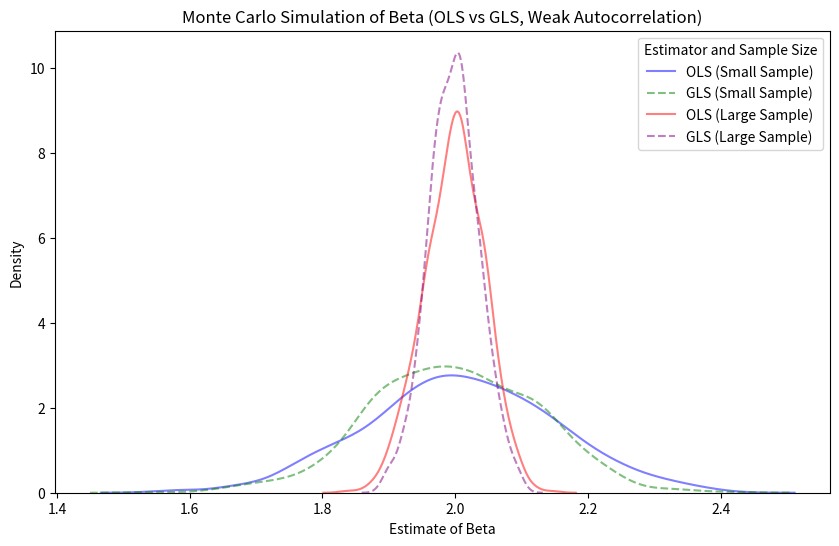
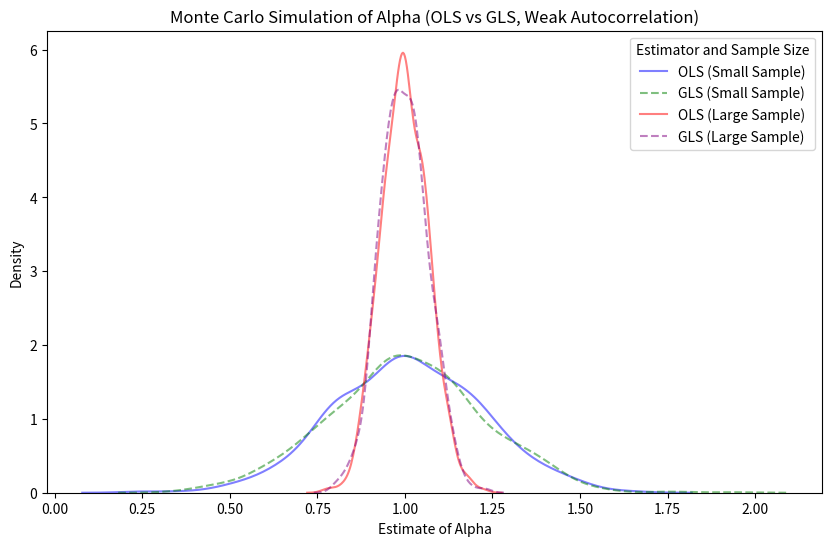
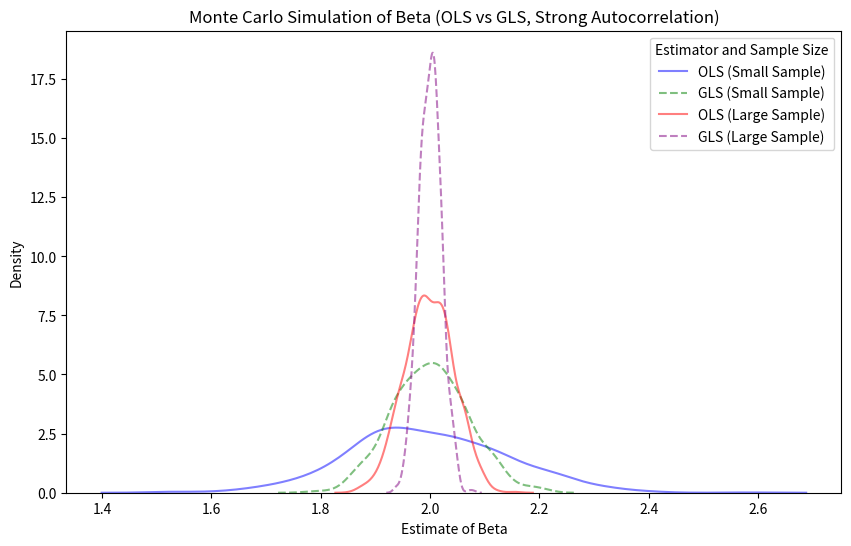
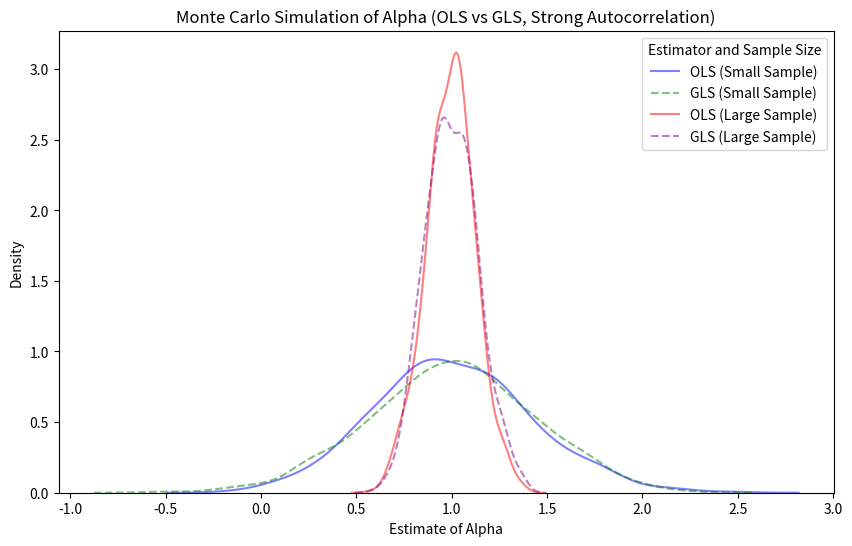

Here is the Python script that generated these plots, in order:
#!/usr/bin/env python3
# -*- coding: utf-8 -*-
"""
Created on Wed Oct 16 07:22:43 2024

@author: balazstibor
"""

import numpy as np
import matplotlib.pyplot as plt
import seaborn as sns
import pandas as pd

# Function to generate time series data with AR(1) errors
def generate_data(n, alpha, beta, rho, sigma2):
    x = np.random.normal(0, 1, n)  # Generate x values
    u = np.zeros(n)
    epsilon = np.random.normal(0, np.sqrt(sigma2), n)  # Generate error terms epsilon
    
    # Set initial value for u
    u[0] = np.random.normal(0, np.sqrt(sigma2 / (1 - rho**2)))
    
    # Generate AR(1) error terms
    for t in range(1, n):
        u[t] = rho * u[t-1] + epsilon[t]
    
    # Generate y based on the model
    y = alpha + beta * x + u
    return x, y

# Monte Carlo simulation function for OLS
def monte_carlo_simulation(rho, sigma2, num_simulations, n):
    alpha = 1
    beta = 2
    alpha_ols = np.zeros(num_simulations)
    beta_ols = np.zeros(num_simulations)
    
    for i in range(num_simulations):
        x, y = generate_data(n, alpha, beta, rho, sigma2)
        # Perform OLS estimation
        X = np.vstack([np.ones(n), x]).T  # Add constant term for intercept
        ols_estimates = np.linalg.inv(X.T @ X) @ X.T @ y  # OLS formula
        alpha_ols[i] = ols_estimates[0]  # OLS estimate of alpha (intercept)
        beta_ols[i] = ols_estimates[1]   # OLS estimate of beta (slope)
    
    # Return OLS estimates
    return alpha_ols, beta_ols

# Monte Carlo simulation function for GLS with correction for intercept
def monte_carlo_gls_simulation(rho, sigma2, num_simulations, n):
    alpha = 1
    beta = 2
    alpha_gls = np.zeros(num_simulations)
    beta_gls = np.zeros(num_simulations)
    
    for i in range(num_simulations):
        x, y = generate_data(n, alpha, beta, rho, sigma2)
        
        # Transform the data using the GLS transformation
        x_gls = x[1:] - rho * x[:-1]
        y_gls = y[1:] - rho * y[:-1]
        
        # Perform OLS on transformed data (GLS)
        X_gls = np.vstack([np.ones(len(x_gls)), x_gls]).T
        gls_estimates = np.linalg.inv(X_gls.T @ X_gls) @ X_gls.T @ y_gls
        
        # Correct the intercept by dividing by (1 - rho)
        alpha_gls[i] = gls_estimates[0] / (1 - rho)
        beta_gls[i] = gls_estimates[1]
    
    return alpha_gls, beta_gls

# Parameters
num_simulations = 1000
n_small = 100  # Small sample size
n_large = 1000  # Large sample size for asymptotic comparison
sigma2_rho_04 = 1.68
sigma2_rho_08 = 0.72
rho_weak = 0.4
rho_strong = 0.8

# Run simulations for OLS and GLS (weak autocorrelation, rho = 0.4)
alpha_ols_weak_small, beta_ols_weak_small = monte_carlo_simulation(rho_weak, sigma2_rho_04, num_simulations, n_small)
alpha_ols_weak_large, beta_ols_weak_large = monte_carlo_simulation(rho_weak, sigma2_rho_04, num_simulations, n_large)

alpha_gls_weak_small, beta_gls_weak_small = monte_carlo_gls_simulation(rho_weak, sigma2_rho_04, num_simulations, n_small)
alpha_gls_weak_large, beta_gls_weak_large = monte_carlo_gls_simulation(rho_weak, sigma2_rho_04, num_simulations, n_large)

# Run simulations for OLS and GLS (strong autocorrelation, rho = 0.8)
alpha_ols_strong_small, beta_ols_strong_small = monte_carlo_simulation(rho_strong, sigma2_rho_08, num_simulations, n_small)
alpha_ols_strong_large, beta_ols_strong_large = monte_carlo_simulation(rho_strong, sigma2_rho_08, num_simulations, n_large)

alpha_gls_strong_small, beta_gls_strong_small = monte_carlo_gls_simulation(rho_strong, sigma2_rho_08, num_simulations, n_small)
alpha_gls_strong_large, beta_gls_strong_large = monte_carlo_gls_simulation(rho_strong, sigma2_rho_08, num_simulations, n_large)

# Combine results into DataFrames for OLS and GLS (weak autocorrelation)
results_ols_weak_df = pd.DataFrame({
    'alpha_ols': np.concatenate([alpha_ols_weak_small, alpha_ols_weak_large]),
    'beta_ols': np.concatenate([beta_ols_weak_small, beta_ols_weak_large]),
    'n': np.concatenate([['Small Sample (n=100)'] * num_simulations, ['Large Sample (n=1000)'] * num_simulations]),
    'estimator': ['OLS'] * num_simulations * 2
})

results_gls_weak_df = pd.DataFrame({
    'alpha_gls': np.concatenate([alpha_gls_weak_small, alpha_gls_weak_large]),
    'beta_gls': np.concatenate([beta_gls_weak_small, beta_gls_weak_large]),
    'n': np.concatenate([['Small Sample (n=100)'] * num_simulations, ['Large Sample (n=1000)'] * num_simulations]),
    'estimator': ['GLS'] * num_simulations * 2
})

# Combine results into DataFrames for OLS and GLS (strong autocorrelation)
results_ols_strong_df = pd.DataFrame({
    'alpha_ols': np.concatenate([alpha_ols_strong_small, alpha_ols_strong_large]),
    'beta_ols': np.concatenate([beta_ols_strong_small, beta_ols_strong_large]),
    'n': np.concatenate([['Small Sample (n=100)'] * num_simulations, ['Large Sample (n=1000)'] * num_simulations]),
    'estimator': ['OLS'] * num_simulations * 2
})

results_gls_strong_df = pd.DataFrame({
    'alpha_gls': np.concatenate([alpha_gls_strong_small, alpha_gls_strong_large]),
    'beta_gls': np.concatenate([beta_gls_strong_small, beta_gls_strong_large]),
    'n': np.concatenate([['Small Sample (n=100)'] * num_simulations, ['Large Sample (n=1000)'] * num_simulations]),
    'estimator': ['GLS'] * num_simulations * 2
})

# Ensure numeric conversion
results_ols_weak_df['alpha_ols'] = pd.to_numeric(results_ols_weak_df['alpha_ols'], errors='coerce')
results_ols_weak_df['beta_ols'] = pd.to_numeric(results_ols_weak_df['beta_ols'], errors='coerce')
results_gls_weak_df['alpha_gls'] = pd.to_numeric(results_gls_weak_df['alpha_gls'], errors='coerce')
results_gls_weak_df['beta_gls'] = pd.to_numeric(results_gls_weak_df['beta_gls'], errors='coerce')

results_ols_strong_df['alpha_ols'] = pd.to_numeric(results_ols_strong_df['alpha_ols'], errors='coerce')
results_ols_strong_df['beta_ols'] = pd.to_numeric(results_ols_strong_df['beta_ols'], errors='coerce')
results_gls_strong_df['alpha_gls'] = pd.to_numeric(results_gls_strong_df['alpha_gls'], errors='coerce')
results_gls_strong_df['beta_gls'] = pd.to_numeric(results_gls_strong_df['beta_gls'], errors='coerce')

# Plot for Beta estimates (Weak Autocorrelation)
plt.figure(figsize=(10, 6))

# Small sample (n=100) OLS and GLS (weak autocorrelation)
sns.kdeplot(data=results_ols_weak_df[results_ols_weak_df['n'] == 'Small Sample (n=100)'], x='beta_ols', alpha=0.5, label='OLS (Small Sample)', linestyle='-', color='blue')
sns.kdeplot(data=results_gls_weak_df[results_gls_weak_df['n'] == 'Small Sample (n=100)'], x='beta_gls', alpha=0.5, label='GLS (Small Sample)', linestyle='--', color='green')

# Large sample (n=1000) OLS and GLS (weak autocorrelation)
sns.kdeplot(data=results_ols_weak_df[results_ols_weak_df['n'] == 'Large Sample (n=1000)'], x='beta_ols', alpha=0.5, label='OLS (Large Sample)', linestyle='-', color='red')
sns.kdeplot(data=results_gls_weak_df[results_gls_weak_df['n'] == 'Large Sample (n=1000)'], x='beta_gls', alpha=0.5, label='GLS (Large Sample)', linestyle='--', color='purple')

plt.title("Monte Carlo Simulation of Beta (OLS vs GLS, Weak Autocorrelation)")
plt.xlabel("Estimate of Beta")
plt.ylabel("Density")
plt.legend(title="Estimator and Sample Size", loc='upper right')  # Add legend in the upper right
plt.show()

# Plot for Alpha estimates (Weak Autocorrelation)
plt.figure(figsize=(10, 6))

# Small sample (n=100) OLS and GLS (weak autocorrelation)
sns.kdeplot(data=results_ols_weak_df[results_ols_weak_df['n'] == 'Small Sample (n=100)'], x='alpha_ols', alpha=0.5, label='OLS (Small Sample)', linestyle='-', color='blue')
sns.kdeplot(data=results_gls_weak_df[results_gls_weak_df['n'] == 'Small Sample (n=100)'], x='alpha_gls', alpha=0.5, label='GLS (Small Sample)', linestyle='--', color='green')

# Large sample (n=1000) OLS and GLS (weak autocorrelation)
sns.kdeplot(data=results_ols_weak_df[results_ols_weak_df['n'] == 'Large Sample (n=1000)'], x='alpha_ols', alpha=0.5, label='OLS (Large Sample)', linestyle='-', color='red')
sns.kdeplot(data=results_gls_weak_df[results_gls_weak_df['n'] == 'Large Sample (n=1000)'], x='alpha_gls', alpha=0.5, label='GLS (Large Sample)', linestyle='--', color='purple')

plt.title("Monte Carlo Simulation of Alpha (OLS vs GLS, Weak Autocorrelation)")
plt.xlabel("Estimate of Alpha")
plt.ylabel("Density")
plt.legend(title="Estimator and Sample Size", loc='upper right')
plt.show()

# Plot for Beta estimates (Strong Autocorrelation)
plt.figure(figsize=(10, 6))

# Small sample (n=100) OLS and GLS (strong autocorrelation)
sns.kdeplot(data=results_ols_strong_df[results_ols_strong_df['n'] == 'Small Sample (n=100)'], x='beta_ols', alpha=0.5, label='OLS (Small Sample)', linestyle='-', color='blue')
sns.kdeplot(data=results_gls_strong_df[results_gls_strong_df['n'] == 'Small Sample (n=100)'], x='beta_gls', alpha=0.5, label='GLS (Small Sample)', linestyle='--', color='green')

# Large sample (n=1000) OLS and GLS (strong autocorrelation)
sns.kdeplot(data=results_ols_strong_df[results_ols_strong_df['n'] == 'Large Sample (n=1000)'], x='beta_ols', alpha=0.5, label='OLS (Large Sample)', linestyle='-', color='red')
sns.kdeplot(data=results_gls_strong_df[results_gls_strong_df['n'] == 'Large Sample (n=1000)'], x='beta_gls', alpha=0.5, label='GLS (Large Sample)', linestyle='--', color='purple')

plt.title("Monte Carlo Simulation of Beta (OLS vs GLS, Strong Autocorrelation)")
plt.xlabel("Estimate of Beta")
plt.ylabel("Density")
plt.legend(title="Estimator and Sample Size", loc='upper right')
plt.show()

# Plot for Alpha estimates (Strong Autocorrelation)
plt.figure(figsize=(10, 6))

# Small sample (n=100) OLS and GLS (strong autocorrelation)
sns.kdeplot(data=results_ols_strong_df[results_ols_strong_df['n'] == 'Small Sample (n=100)'], x='alpha_ols', alpha=0.5, label='OLS (Small Sample)', linestyle='-', color='blue')
sns.kdeplot(data=results_gls_strong_df[results_gls_strong_df['n'] == 'Small Sample (n=100)'], x='alpha_gls', alpha=0.5, label='GLS (Small Sample)', linestyle='--', color='green')

# Large sample (n=1000) OLS and GLS (strong autocorrelation)
sns.kdeplot(data=results_ols_strong_df[results_ols_strong_df['n'] == 'Large Sample (n=1000)'], x='alpha_ols', alpha=0.5, label='OLS (Large Sample)', linestyle='-', color='red')
sns.kdeplot(data=results_gls_strong_df[results_gls_strong_df['n'] == 'Large Sample (n=1000)'], x='alpha_gls', alpha=0.5, label='GLS (Large Sample)', linestyle='--', color='purple')

plt.title("Monte Carlo Simulation of Alpha (OLS vs GLS, Strong Autocorrelation)")
plt.xlabel("Estimate of Alpha")
plt.ylabel("Density")
plt.legend(title="Estimator and Sample Size", loc='upper right')
plt.show()

